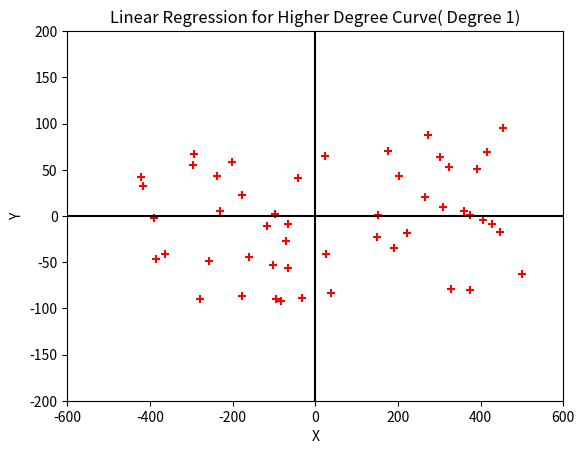

Python code for this plot: (Note: this script raises an exception after producing the figure.)
import numpy as np
from matplotlib import pyplot as plt
import random as rn
import math
# equation of line : y = ax+b

def gen_points():
	global xcor,ycor
	m = rn.uniform(-1,1)
	ite = 50
	noise = 100
	intercept = 10
	for i in range(ite):
		x = rn.uniform(-500,500)
		# y = m*x+intercept
		y=math.sin(math.radians(x))
		xcor.append(x)
		ycor.append(y+rn.uniform(-noise,noise))
		
def calculate_reg_wts(i):
	global xcor,ycor,lis
	wt_list = []
	#new_column = np.array([[xcor[j]**i] for j in range(len(xcor))])
	#lis = np.append(lis,new_column, axis = 1)
	x = np.asmatrix(lis)
	y = np.asmatrix(ycor)
	y = np.transpose(y)
	a = x.transpose()*x
	i = np.identity(i+1)
	i = np.asmatrix(i);
	a = a + 3*i
	b = x.transpose()*y
	print(a)
	c = np.linalg.inv(a)
	c = c*b
	wt_list = c.tolist()
	return wt_list
	
def calculate_wts(i):
	global xcor,ycor,lis
	wt_list = []
	new_column = np.array([[xcor[j]**i] for j in range(len(xcor))])
	lis = np.append(lis,new_column, axis = 1)
	x = np.asmatrix(lis)
	y = np.asmatrix(ycor)
	y = np.transpose(y)
	a = x.transpose()*x
	b = x.transpose()*y
	c = np.linalg.inv(a)
	c = c*b
	wt_list = c.tolist()
	return wt_list

def plot_points():
	global xcor,ycor
	for i in range(len(xcor)):
		plt.scatter(xcor[i],ycor[i],color = 'red',marker='+')
		plt.pause(.000001)		

def plot_curve(wt_list,flg):
	global xcor,ycor,lis
	print(lis)
	x = [i for i in range(-1001,1001)]
	x = np.array(x)
	equation = str(wt_list[0][0]) + '+'
	var = "x"
	op = "*"
	for i in range(1,len(wt_list)):
		wt = wt_list[i][0]
		equation = equation + str(wt) + '*' + ((var+op)*i)[:-1] + '+'
	equation = equation[:-1]	
	print(equation)
	y = eval(equation)
	#plt.pause(0.7)
	if(flg==1):
		plt.plot(x,y,color="blue",label="without Regularization")
	else:
		plt.plot(x,y,color="green",label="with Regularization")
	plt.legend(loc='upper right')

#plt.ion()
plt.xlabel("X")
plt.ylabel("Y")
plt.title("Linear Regression for Higher Degree Curves")
plt.xlim(-600,600)
plt.ylim(-200,200)
plt.axhline(y=0,color='k')
plt.axvline(x=0,color='k')
xcor=[]
ycor=[]
gen_points()
plot_points()
#plot_line(a,b)

lis = [[1] for i in range(len((xcor)))]
lis = np.array(lis)
#np.reshape(lis,(len(xcor),1))
degree = 17
for i in range(1,degree+1):
	plt.title("Linear Regression for Higher Degree Curve( Degree %d)" %(i))
	ch=input("Want to plot curve for next higher Degree[y/n]\n")
	if(ch=='y' or ch=='Y'):
		wt_list = calculate_wts(i)
		plot_curve(wt_list,1)
		wt_list = calculate_reg_wts(i)
		plot_curve(wt_list,0)
		plt.pause(1)
		if(i!=0 and i!=degree ):
			plt.gca().lines[-1].remove()
			plt.gca().lines[-1].remove()

plt.show()	

